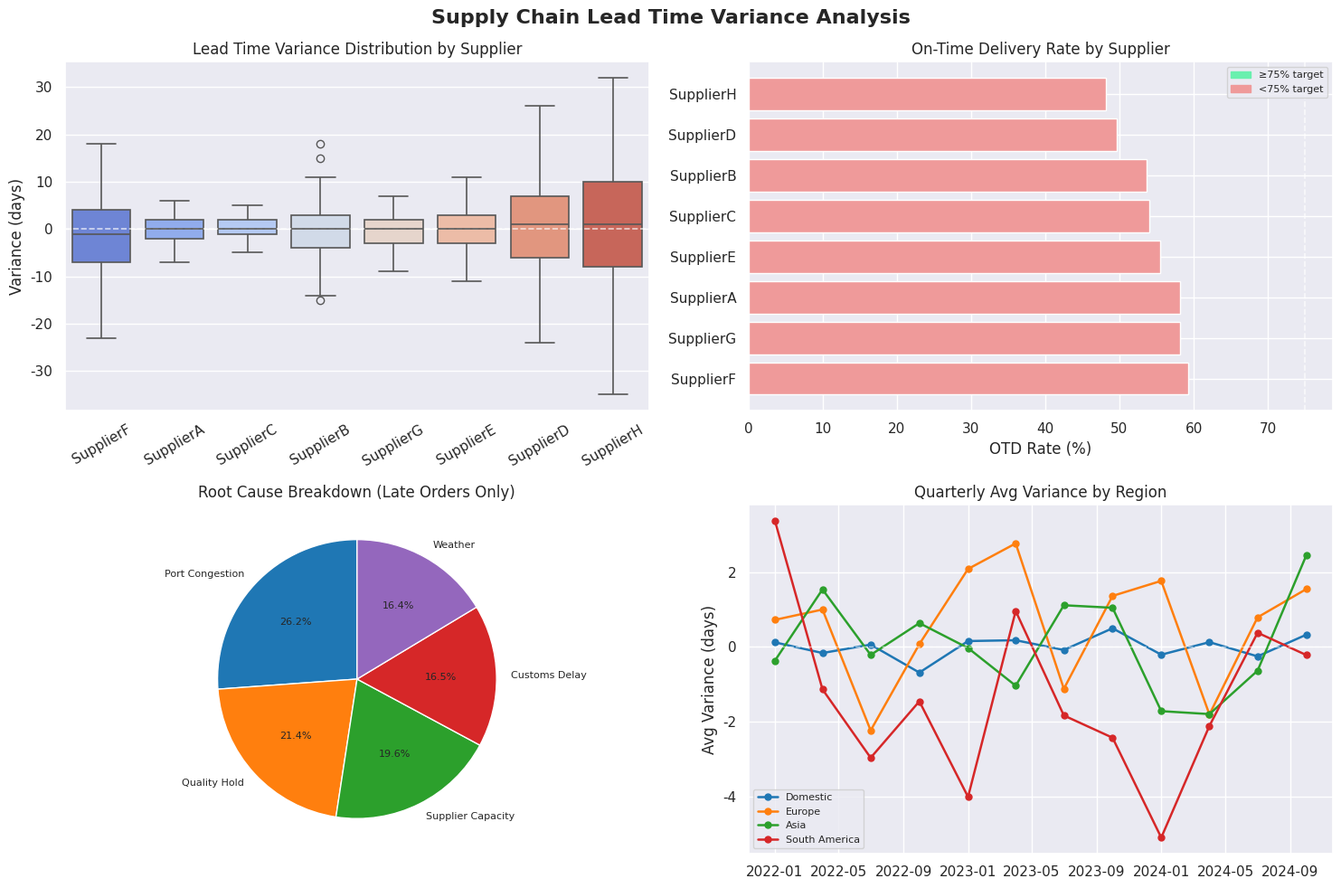

Source code (Python):
"""
Supply Chain Lead Time Variance Analysis
Analyzes 3 years of purchase order data across 8 suppliers and 5 product categories.
Quantifies variance, scores supplier reliability, and identifies delay root causes.
"""

import pandas as pd
import numpy as np
import matplotlib.pyplot as plt
import matplotlib.patches as mpatches
import seaborn as sns

np.random.seed(42)
sns.set_theme(style="darkgrid")

# ── Generate synthetic PO dataset ────────────────────────────────────────────
SUPPLIERS = {
    "SupplierA": {"base_lt": 14, "variance": 2.0, "region": "Domestic"},
    "SupplierB": {"base_lt": 21, "variance": 5.5, "region": "Asia"},
    "SupplierC": {"base_lt": 10, "variance": 1.5, "region": "Domestic"},
    "SupplierD": {"base_lt": 30, "variance": 9.0, "region": "Europe"},
    "SupplierE": {"base_lt": 18, "variance": 4.0, "region": "Asia"},
    "SupplierF": {"base_lt": 25, "variance": 7.5, "region": "South America"},
    "SupplierG": {"base_lt": 12, "variance": 2.5, "region": "Domestic"},
    "SupplierH": {"base_lt": 35, "variance": 12.0, "region": "Asia"},
}
CATEGORIES = ["Raw Materials", "Packaging", "Electronics", "Chemicals", "Spare Parts"]
DELAY_REASONS = ["Port Congestion", "Supplier Capacity", "Quality Hold",
                 "Customs Delay", "Weather", "On Time"]

records = []
order_date = pd.date_range("2022-01-01", "2024-12-31", freq="B")

for _ in range(2000):
    supplier = np.random.choice(list(SUPPLIERS.keys()))
    info = SUPPLIERS[supplier]
    promised_lt = info["base_lt"] + np.random.randint(-2, 3)
    actual_lt = max(1, round(np.random.normal(info["base_lt"], info["variance"])))
    variance_days = actual_lt - promised_lt

    # Delay reason weighted by variance magnitude
    if variance_days > 5:
        reason = np.random.choice(DELAY_REASONS[:-1], p=[0.30, 0.25, 0.20, 0.15, 0.10])
    elif variance_days > 0:
        reason = np.random.choice(DELAY_REASONS[:-1], p=[0.20, 0.20, 0.20, 0.20, 0.20])
    else:
        reason = "On Time"

    records.append({
        "order_date": np.random.choice(order_date),
        "supplier": supplier,
        "region": info["region"],
        "category": np.random.choice(CATEGORIES),
        "promised_lead_time": promised_lt,
        "actual_lead_time": actual_lt,
        "variance_days": variance_days,
        "unit_cost": round(np.random.uniform(10, 500), 2),
        "order_qty": np.random.randint(50, 2000),
        "delay_reason": reason,
    })

df = pd.DataFrame(records)
df["order_date"] = pd.to_datetime(df["order_date"])
df["on_time"] = (df["variance_days"] <= 0).astype(int)
df["holding_cost"] = df["variance_days"].clip(lower=0) * df["unit_cost"] * df["order_qty"] * 0.0003
df["quarter"] = df["order_date"].dt.to_period("Q")

# ── EDA ──────────────────────────────────────────────────────────────────────
print("=== Lead Time Variance Summary (days) ===")
print(df.groupby("supplier")["variance_days"].describe().round(2))

print("\n=== On-Time Delivery Rate by Supplier ===")
otd = df.groupby("supplier")["on_time"].mean().sort_values(ascending=False)
print((otd * 100).round(1).astype(str) + "%")

print(f"\n=== Total Estimated Holding Cost from Late Orders ===")
print(f"${df['holding_cost'].sum():,.0f}")

# ── Supplier Reliability Scorecard ───────────────────────────────────────────
scorecard = df.groupby("supplier").agg(
    otd_rate=("on_time", "mean"),
    avg_variance=("variance_days", "mean"),
    std_variance=("variance_days", "std"),
    total_orders=("supplier", "count"),
    holding_cost=("holding_cost", "sum"),
).reset_index()

# Score: 50% OTD + 30% low variance + 20% low std
scorecard["score"] = (
    scorecard["otd_rate"] * 50
    + (1 - scorecard["avg_variance"].clip(lower=0) / scorecard["avg_variance"].max()) * 30
    + (1 - scorecard["std_variance"] / scorecard["std_variance"].max()) * 20
).round(1)

print("\n=== Supplier Reliability Scorecard ===")
print(scorecard[["supplier", "otd_rate", "avg_variance", "score"]]
      .sort_values("score", ascending=False).to_string(index=False))

# ── Plots ─────────────────────────────────────────────────────────────────────
fig, axes = plt.subplots(2, 2, figsize=(15, 10))
fig.suptitle("Supply Chain Lead Time Variance Analysis", fontsize=16, fontweight="bold")

# 1. Variance distribution by supplier (box plot)
order = df.groupby("supplier")["variance_days"].median().sort_values().index
sns.boxplot(data=df, x="supplier", y="variance_days", order=order,
            ax=axes[0, 0], palette="coolwarm", linewidth=1.2)
axes[0, 0].axhline(0, color="white", linewidth=1.2, linestyle="--", alpha=0.7)
axes[0, 0].set_title("Lead Time Variance Distribution by Supplier")
axes[0, 0].set_xlabel("")
axes[0, 0].set_ylabel("Variance (days)")
axes[0, 0].tick_params(axis="x", rotation=30)

# 2. On-time delivery rate by supplier
colors = ["#69f0ae" if v >= 0.75 else "#ef9a9a" for v in otd.values]
axes[0, 1].barh(otd.index, otd.values * 100, color=colors)
axes[0, 1].axvline(75, color="white", linewidth=1.2, linestyle="--", alpha=0.7)
axes[0, 1].set_title("On-Time Delivery Rate by Supplier")
axes[0, 1].set_xlabel("OTD Rate (%)")
green_patch = mpatches.Patch(color="#69f0ae", label="≥75% target")
red_patch = mpatches.Patch(color="#ef9a9a", label="<75% target")
axes[0, 1].legend(handles=[green_patch, red_patch], fontsize=8)

# 3. Delay reason breakdown (late orders only)
late = df[df["variance_days"] > 0]
reason_counts = late["delay_reason"].value_counts()
axes[1, 0].pie(reason_counts, labels=reason_counts.index, autopct="%1.1f%%",
               colors=sns.color_palette("tab10", len(reason_counts)), startangle=90,
               textprops={"fontsize": 8})
axes[1, 0].set_title("Root Cause Breakdown (Late Orders Only)")

# 4. Quarterly variance trend (avg days late, by region)
quarterly = df.groupby(["quarter", "region"])["variance_days"].mean().reset_index()
quarterly["quarter_dt"] = quarterly["quarter"].dt.to_timestamp()
for region, color in zip(df["region"].unique(), sns.color_palette("tab10", df["region"].nunique())):
    subset = quarterly[quarterly["region"] == region]
    axes[1, 1].plot(subset["quarter_dt"], subset["variance_days"],
                    marker="o", label=region, color=color, linewidth=1.8, markersize=5)
axes[1, 1].axhline(0, color="white", linewidth=1, linestyle="--", alpha=0.6)
axes[1, 1].set_title("Quarterly Avg Variance by Region")
axes[1, 1].set_ylabel("Avg Variance (days)")
axes[1, 1].legend(fontsize=8)

plt.tight_layout()
plt.savefig("supply_chain_analysis.png", dpi=150, bbox_inches="tight")
plt.show()
print("\nChart saved to supply_chain_analysis.png")
